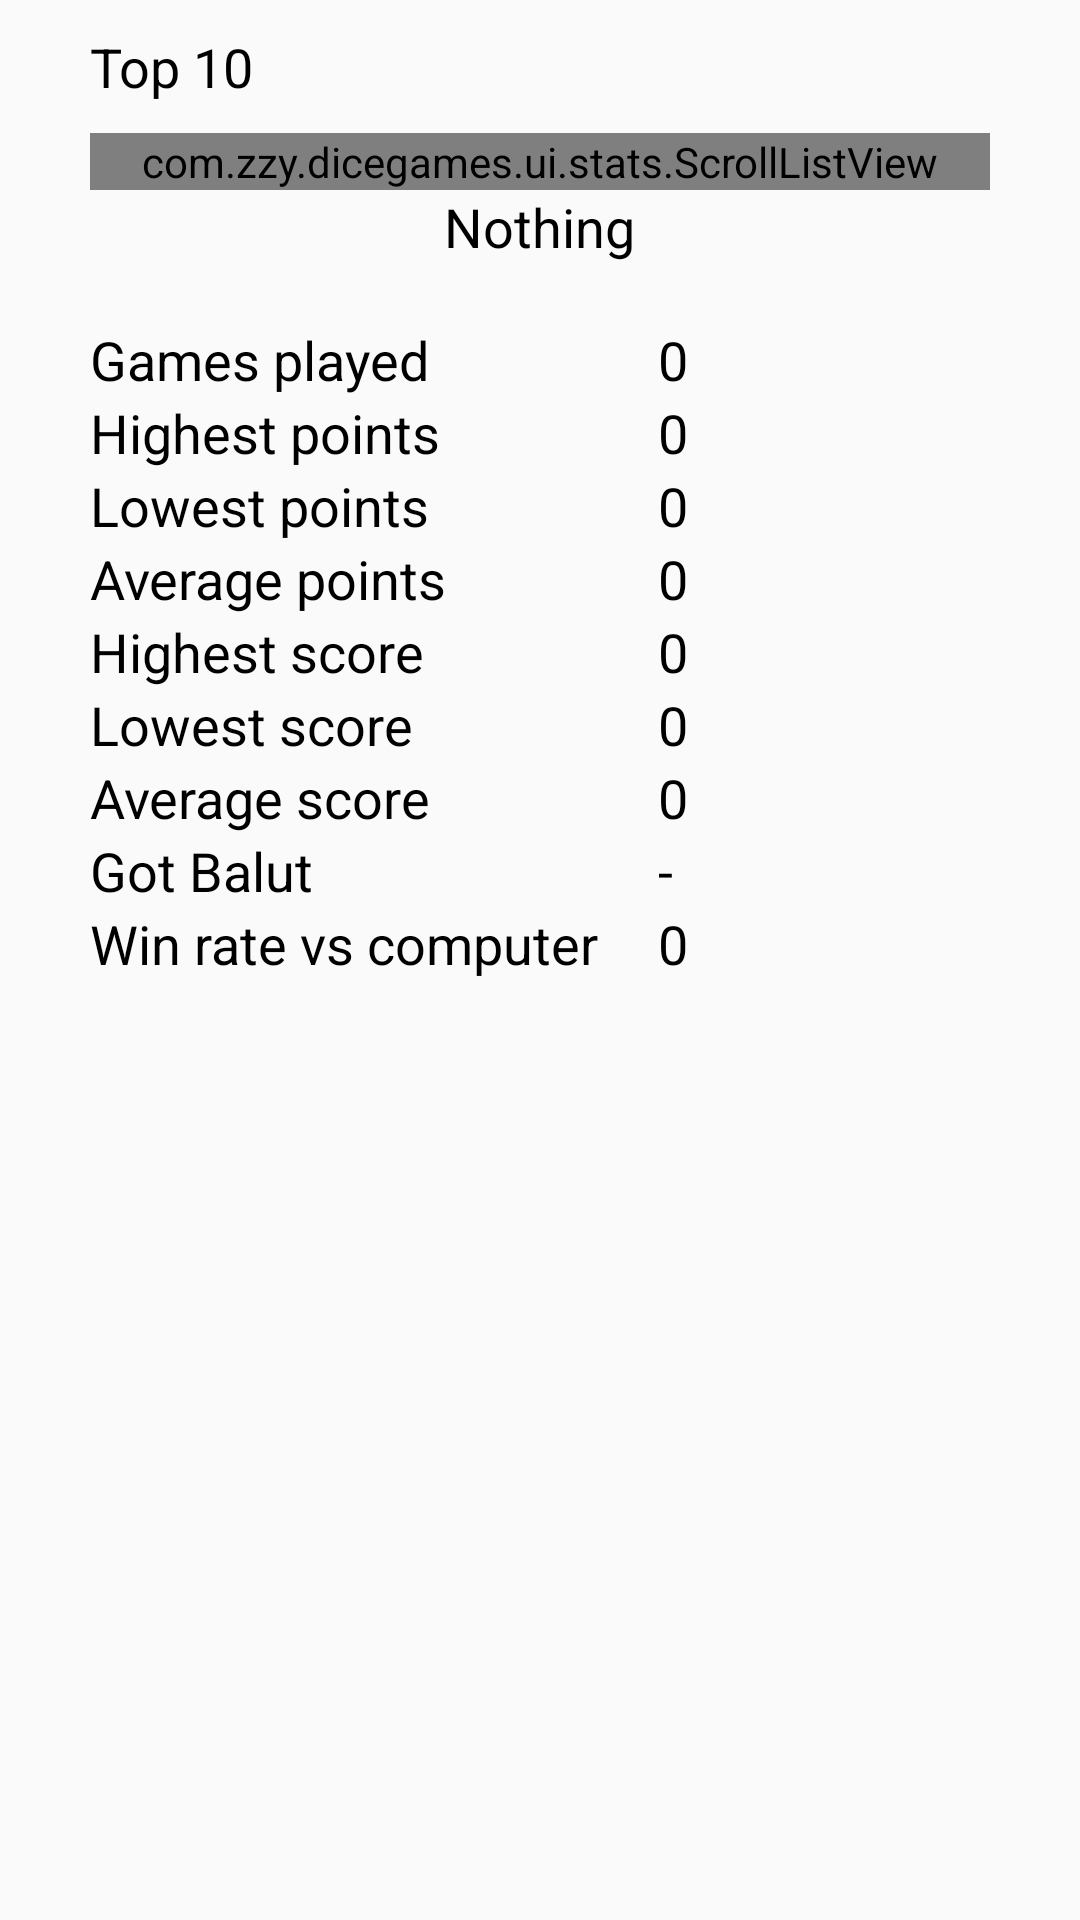

Layout XML and referenced resources for this Android screen:
<!-- AndroidManifest.xml: application theme AppTheme -->
<!-- res/layout/fragment_balut_stats.xml -->
<?xml version="1.0" encoding="utf-8"?>
<ScrollView xmlns:android="http://schemas.android.com/apk/res/android"
    xmlns:tools="http://schemas.android.com/tools"
    android:layout_width="match_parent"
    android:layout_height="match_parent"
    tools:context=".ui.stats.BalutStatsFragment">

    <LinearLayout
        android:layout_width="match_parent"
        android:layout_height="wrap_content"
        android:layout_marginHorizontal="30dp"
        android:orientation="vertical">

        <TextView
            android:layout_width="wrap_content"
            android:layout_height="wrap_content"
            android:layout_marginVertical="10dp"
            android:text="@string/top10"
            android:textSize="18sp" />

        <com.zzy.dicegames.ui.stats.ScrollListView
            android:id="@+id/lvHighScores"
            android:layout_width="match_parent"
            android:layout_height="wrap_content" />

        <TextView
            android:id="@+id/tvNothing"
            android:layout_width="wrap_content"
            android:layout_height="wrap_content"
            android:layout_gravity="center_horizontal"
            android:text="@string/nothing"
            android:textSize="18sp" />

        <TableLayout
            android:layout_width="match_parent"
            android:layout_height="wrap_content"
            android:layout_marginTop="20dp"
            android:stretchColumns="1">

            <TableRow>

                <TextView
                    android:layout_width="match_parent"
                    android:layout_height="wrap_content"
                    android:text="@string/gamesPlayed"
                    android:textSize="18sp" />

                <TextView
                    android:id="@+id/tvGamesPlayed"
                    android:layout_width="match_parent"
                    android:layout_height="wrap_content"
                    android:layout_marginStart="20dp"
                    android:text="0"
                    android:textSize="18sp" />

            </TableRow>

            <TableRow>

                <TextView
                    android:layout_width="match_parent"
                    android:layout_height="wrap_content"
                    android:text="@string/highestPoints"
                    android:textSize="18sp" />

                <TextView
                    android:id="@+id/tvHighestPoints"
                    android:layout_width="match_parent"
                    android:layout_height="wrap_content"
                    android:layout_marginStart="20dp"
                    android:text="0"
                    android:textSize="18sp" />

            </TableRow>

            <TableRow>

                <TextView
                    android:layout_width="match_parent"
                    android:layout_height="wrap_content"
                    android:text="@string/lowestPoints"
                    android:textSize="18sp" />

                <TextView
                    android:id="@+id/tvLowestPoints"
                    android:layout_width="match_parent"
                    android:layout_height="wrap_content"
                    android:layout_marginStart="20dp"
                    android:text="0"
                    android:textSize="18sp" />

            </TableRow>

            <TableRow>

                <TextView
                    android:layout_width="match_parent"
                    android:layout_height="wrap_content"
                    android:text="@string/averagePoints"
                    android:textSize="18sp" />

                <TextView
                    android:id="@+id/tvAveragePoints"
                    android:layout_width="match_parent"
                    android:layout_height="wrap_content"
                    android:layout_marginStart="20dp"
                    android:text="0"
                    android:textSize="18sp" />

            </TableRow>

            <TableRow>

                <TextView
                    android:layout_width="match_parent"
                    android:layout_height="wrap_content"
                    android:text="@string/highestScore"
                    android:textSize="18sp" />

                <TextView
                    android:id="@+id/tvHighestScore"
                    android:layout_width="match_parent"
                    android:layout_height="wrap_content"
                    android:layout_marginStart="20dp"
                    android:text="0"
                    android:textSize="18sp" />

            </TableRow>

            <TableRow>

                <TextView
                    android:layout_width="match_parent"
                    android:layout_height="wrap_content"
                    android:text="@string/lowestScore"
                    android:textSize="18sp" />

                <TextView
                    android:id="@+id/tvLowestScore"
                    android:layout_width="match_parent"
                    android:layout_height="wrap_content"
                    android:layout_marginStart="20dp"
                    android:text="0"
                    android:textSize="18sp" />

            </TableRow>

            <TableRow>

                <TextView
                    android:layout_width="match_parent"
                    android:layout_height="wrap_content"
                    android:text="@string/averageScore"
                    android:textSize="18sp" />

                <TextView
                    android:id="@+id/tvAverageScore"
                    android:layout_width="match_parent"
                    android:layout_height="wrap_content"
                    android:layout_marginStart="20dp"
                    android:text="0"
                    android:textSize="18sp" />

            </TableRow>

            <TableRow>

                <TextView
                    android:layout_width="match_parent"
                    android:layout_height="wrap_content"
                    android:text="@string/gotBalut"
                    android:textSize="18sp" />

                <TextView
                    android:id="@+id/tvGotBalut"
                    android:layout_width="match_parent"
                    android:layout_height="wrap_content"
                    android:layout_marginStart="20dp"
                    android:text="-"
                    android:textSize="18sp" />

            </TableRow>

            <TableRow>

                <TextView
                    android:layout_width="match_parent"
                    android:layout_height="wrap_content"
                    android:text="@string/winRateVsComputer"
                    android:textSize="18sp" />

                <TextView
                    android:id="@+id/tvWinRate"
                    android:layout_width="match_parent"
                    android:layout_height="wrap_content"
                    android:layout_marginStart="20dp"
                    android:text="0"
                    android:textSize="18sp" />

            </TableRow>

        </TableLayout>

    </LinearLayout>

</ScrollView>
<!-- resources referenced by this layout -->
<resources>
  <string name="averagePoints">Average points</string>
  <string name="averageScore">Average score</string>
  <string name="gamesPlayed">Games played</string>
  <string name="gotBalut">Got Balut</string>
  <string name="highestPoints">Highest points</string>
  <string name="highestScore">Highest score</string>
  <string name="lowestPoints">Lowest points</string>
  <string name="lowestScore">Lowest score</string>
  <string name="nothing">Nothing</string>
  <string name="top10">Top 10</string>
  <string name="winRateVsComputer">Win rate vs computer</string>
  <style name="AppTheme" parent="Theme.AppCompat.Light">
          
          <item name="android:textColor">@android:color/black</item>
          <item name="buttonStyle">@android:style/Widget.Holo.Light.Button</item>
      </style>
</resources>
